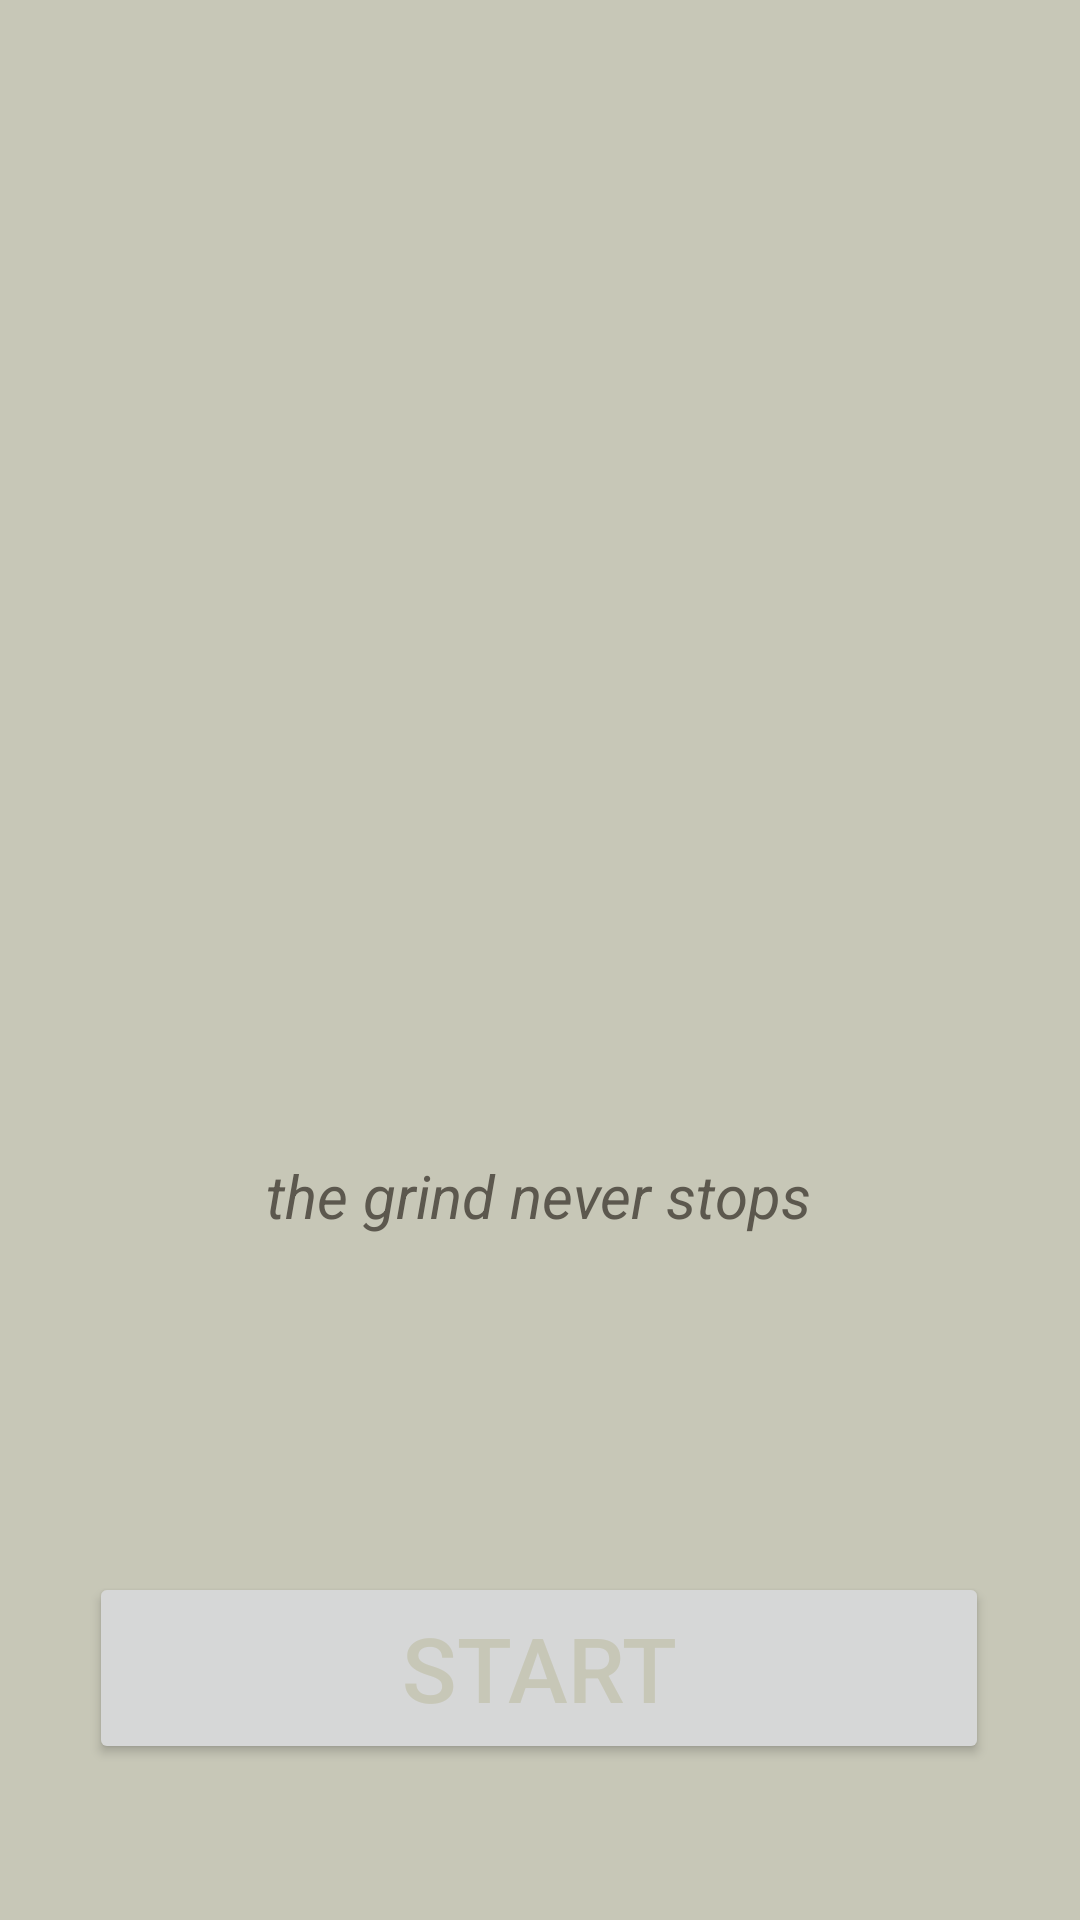

Android layout source for this screen:
<!-- AndroidManifest.xml: application theme Theme.TheGrind -->
<!-- res/layout/activity_main.xml -->
<?xml version="1.0" encoding="utf-8"?>
<androidx.constraintlayout.widget.ConstraintLayout xmlns:android="http://schemas.android.com/apk/res/android"
    xmlns:app="http://schemas.android.com/apk/res-auto"
    xmlns:tools="http://schemas.android.com/tools"
    android:layout_width="match_parent"
    android:layout_height="match_parent"
    android:background="@color/gray_yellow"
    tools:context=".MainActivity">

    <TextView
        android:id="@+id/name"
        android:layout_width="wrap_content"
        android:layout_height="wrap_content"
        android:layout_marginTop="152dp"
        android:text="@string/app_name_caps"
        android:textColor="@color/dark_purple"
        android:textSize="40sp"
        android:textStyle="bold"
        app:layout_constraintBottom_toTopOf="@+id/icon_home"
        app:layout_constraintHorizontal_bias="0.497"
        app:layout_constraintLeft_toLeftOf="parent"
        app:layout_constraintRight_toRightOf="parent"
        app:layout_constraintTop_toTopOf="parent"
        app:layout_constraintVertical_bias="1.0" />

    <TextView
        android:id="@+id/slogan"
        android:layout_width="wrap_content"
        android:layout_height="wrap_content"
        android:layout_marginBottom="112dp"
        android:text="@string/slogan"
        android:textColor="@color/gray_ish"
        android:textSize="20sp"
        android:textStyle="italic"
        app:layout_constraintBottom_toTopOf="@+id/startbutton"
        app:layout_constraintEnd_toEndOf="parent"
        app:layout_constraintHorizontal_bias="0.498"
        app:layout_constraintStart_toStartOf="parent" />

    <Button
        android:id="@+id/startbutton"
        android:layout_width="300dp"
        android:layout_height="64dp"
        android:layout_marginBottom="52dp"
        android:text="@string/start"
        android:textColor="@color/gray_yellow"
        android:textSize="30sp"
        app:layout_constraintBottom_toBottomOf="parent"
        app:layout_constraintEnd_toEndOf="parent"
        app:layout_constraintHorizontal_bias="0.495"
        app:layout_constraintStart_toStartOf="parent" />

    <ImageView
        android:id="@+id/icon_home"
        android:layout_width="250dp"
        android:layout_height="250dp"
        android:layout_marginBottom="4dp"
        app:layout_constraintBottom_toTopOf="@+id/slogan"
        app:layout_constraintEnd_toEndOf="parent"
        app:layout_constraintHorizontal_bias="0.496"
        app:layout_constraintStart_toStartOf="parent"
        app:srcCompat="@drawable/logo" />

</androidx.constraintlayout.widget.ConstraintLayout>
<!-- resources referenced by this layout -->
<resources>
  <color name="dark_purple">#FF3d1f3a</color>
  <color name="gray_ish">#FF5c584e</color>
  <color name="gray_yellow">#FFc7c7b7</color>
  <string name="app_name_caps">THE GRIND</string>
  <string name="slogan">the grind never stops</string>
  <string name="start">START</string>
  <style name="Theme.TheGrind" parent="Theme.MaterialComponents.DayNight.DarkActionBar">
          
          <item name="colorPrimary">@color/purple_500</item>
          <item name="colorPrimaryVariant">@color/purple_700</item>
          <item name="colorOnPrimary">@color/white</item>
          
          <item name="colorSecondary">@color/teal_200</item>
          <item name="colorSecondaryVariant">@color/teal_700</item>
          <item name="colorOnSecondary">@color/black</item>
          
          <item name="android:statusBarColor" tools:targetApi="l">?attr/colorPrimaryVariant</item>
          
      </style>
  <color name="purple_500">#FF6200EE</color>
  <color name="purple_700">#FF3700B3</color>
  <color name="white">#FFFFFFFF</color>
  <color name="teal_200">#FF03DAC5</color>
  <color name="teal_700">#FF018786</color>
  <color name="black">#FF000000</color>
</resources>
